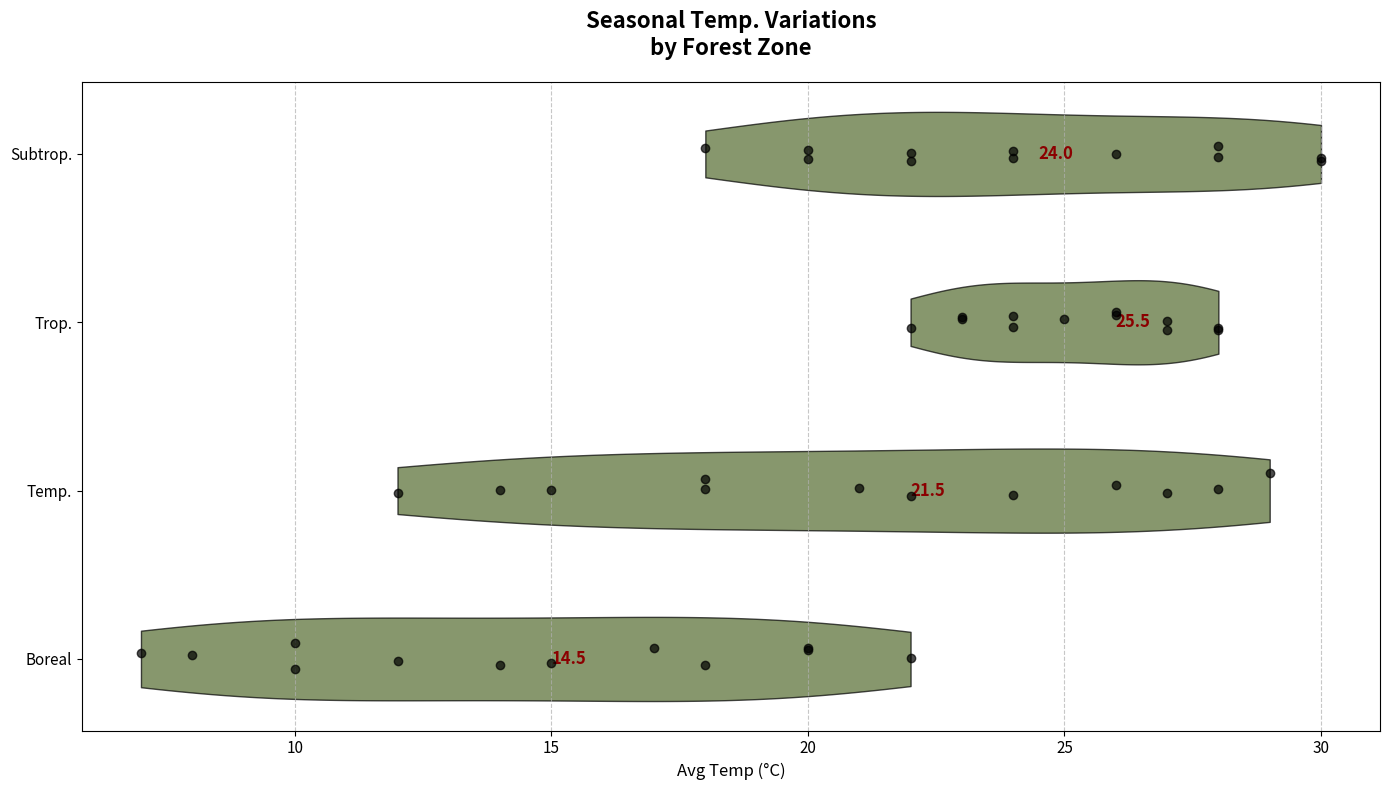

The script that saved this image:
import matplotlib.pyplot as plt
import numpy as np

boreal_temps = [7, 10, 12, 15, 17, 20, 22, 20, 18, 14, 10, 8]
temperate_temps = [12, 15, 18, 21, 24, 27, 29, 28, 26, 22, 18, 14]
tropical_temps = [22, 23, 24, 25, 26, 27, 28, 28, 27, 26, 24, 23]
subtropical_temps = [18, 20, 22, 24, 26, 28, 30, 30, 28, 24, 22, 20]
data = [boreal_temps, temperate_temps, tropical_temps, subtropical_temps]

zones = ['Boreal', 'Temp.', 'Trop.', 'Subtrop.']
fig, ax = plt.subplots(figsize=(14, 8))

vparts = ax.violinplot(data, showmeans=False, showmedians=False, showextrema=False, vert=False)

color = '#556B2F'

for pc in vparts['bodies']:
    pc.set_facecolor(color)
    pc.set_edgecolor('black')
    pc.set_alpha(0.7)

for i, temp_data in enumerate(data):
    y = np.full(len(temp_data), i + 1) + 0.04 * np.random.randn(len(temp_data))
    ax.scatter(temp_data, y, alpha=0.7, color='black', zorder=5)

for i, forest_data in enumerate(data):
    median_val = np.median(forest_data)
    ax.text(median_val + 0.5, i + 1, f'{median_val:.1f}', verticalalignment='center', fontsize=12, color='darkred', weight='bold')

ax.set_title('Seasonal Temp. Variations\nby Forest Zone', fontsize=16, weight='bold', pad=20)
ax.set_xlabel('Avg Temp (°C)', fontsize=12)
ax.set_yticks(range(1, len(zones) + 1))
ax.set_yticklabels(zones)
ax.xaxis.grid(True, linestyle='--', alpha=0.7)
plt.xticks(fontsize=11)
plt.yticks(fontsize=11)

plt.tight_layout()

plt.show()
